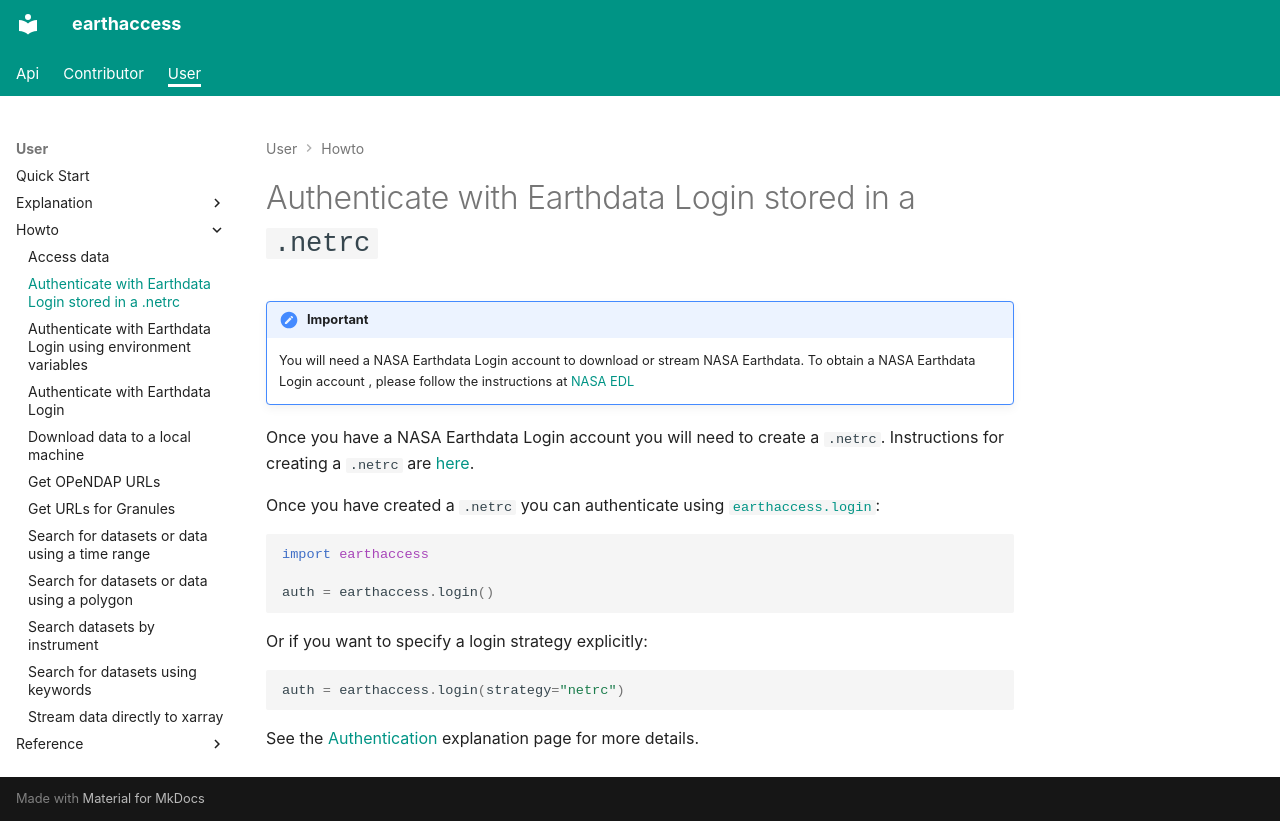

repository: earthaccess-dev/earthaccess · page: user/howto/authenticate-using-a-netrc/index.html · generator: mkdocs

# Authenticate with Earthdata Login stored in a `.netrc`

!!! important

    You will need a NASA Earthdata Login account to download or stream NASA Earthdata.
    To obtain a NASA Earthdata Login account , please follow the instructions at
    [NASA EDL](https://urs.earthdata.nasa.gov/)


Once you have a NASA Earthdata Login account you will need to create a `.netrc`.
Instructions for creating a `.netrc` are [here](https://earthaccess.readthedocs.io/en/stable/user/explanation/authenticate/#login-using-a-netrc).

Once you have created a `.netrc` you can authenticate using [`earthaccess.login`](https://earthaccess.readthedocs.io/en/stable/api/#earthaccess.api.login):

```py
import earthaccess

auth = earthaccess.login()
```

Or if you want to specify a login strategy explicitly:

```py
auth = earthaccess.login(strategy="netrc")
```

See the [Authentication](https://earthaccess.readthedocs.io/en/stable/user/explanation/authenticate/#login-using-environment-variables) explanation page for more details.
